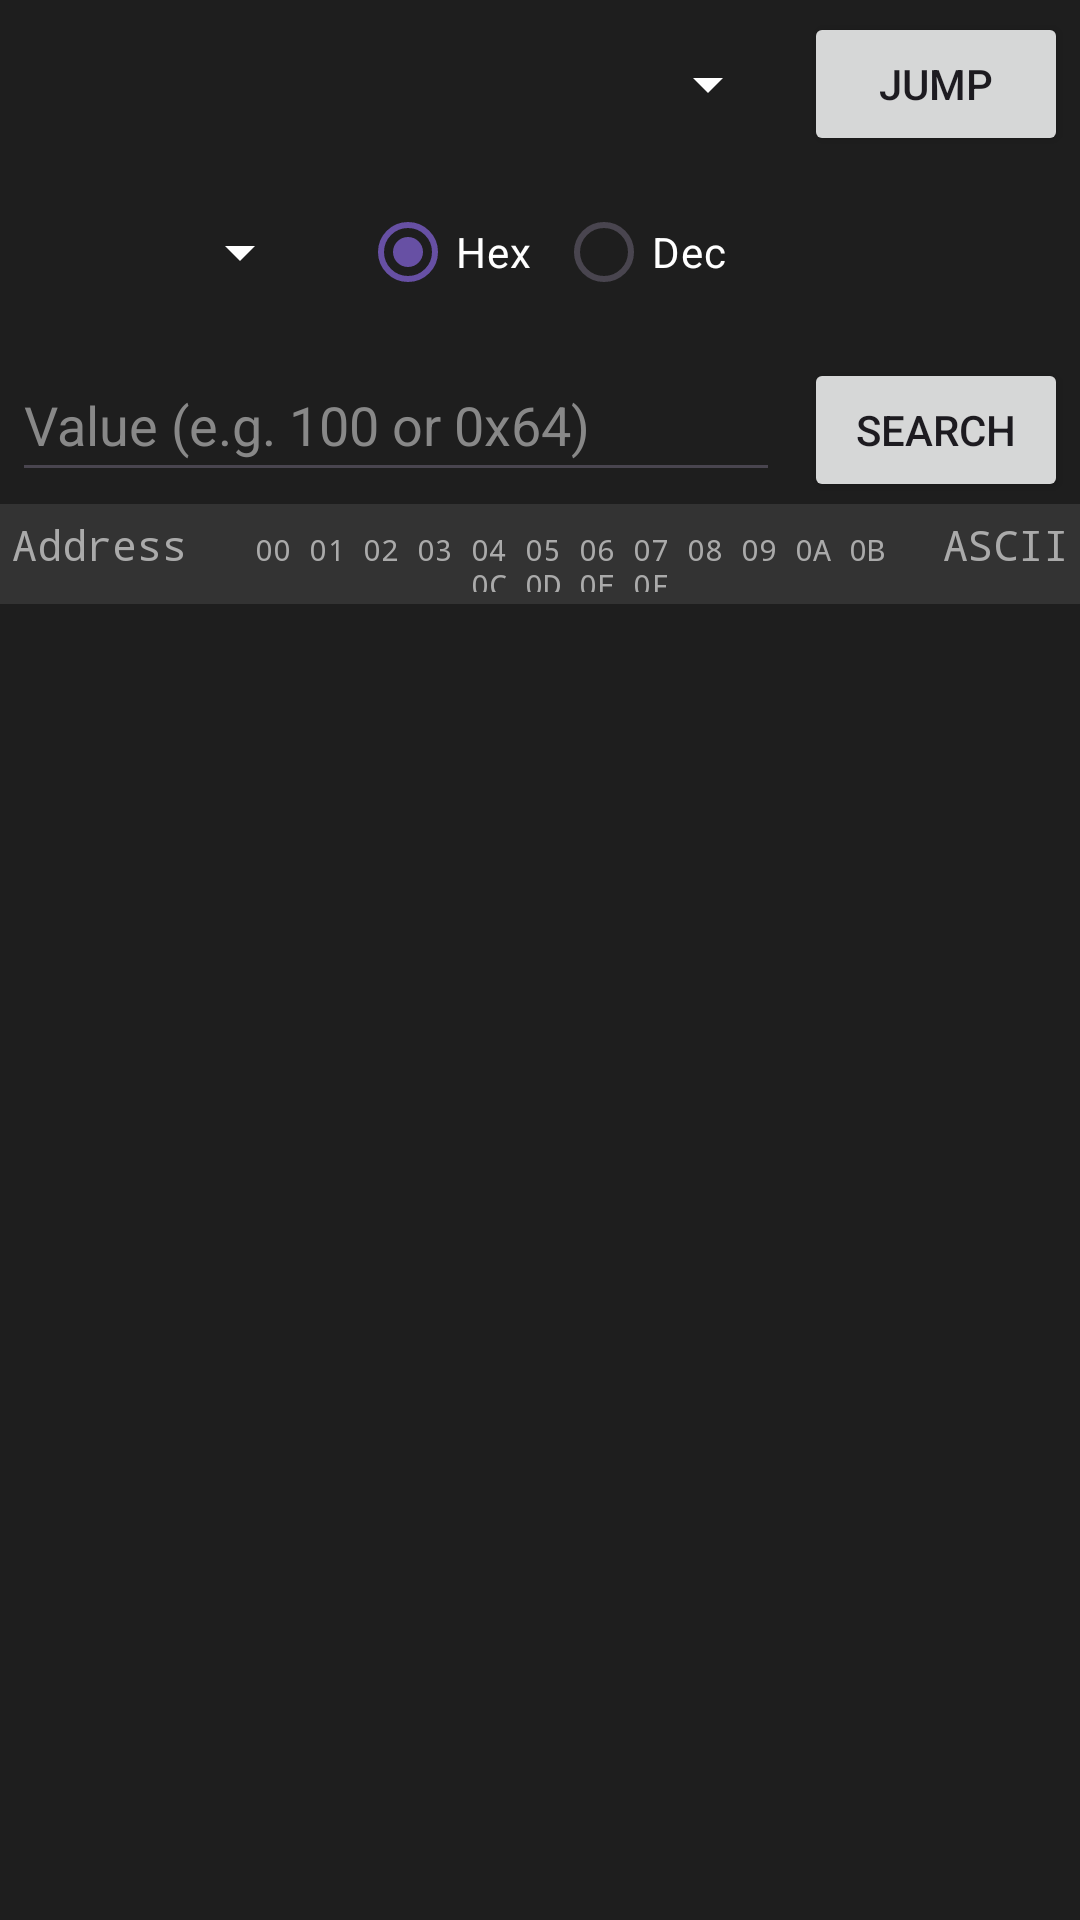

Android layout source for this screen:
<!-- AndroidManifest.xml: application theme AppTheme -->
<!-- res/layout/fragment_hex_editor.xml -->
<?xml version="1.0" encoding="utf-8"?>
<LinearLayout xmlns:android="http://schemas.android.com/apk/res/android"
    android:layout_width="match_parent"
    android:layout_height="match_parent"
    android:orientation="vertical"
    android:background="#1E1E1E">

    
    <LinearLayout
        android:layout_width="match_parent"
        android:layout_height="wrap_content"
        android:orientation="horizontal"
        android:padding="4dp"
        android:gravity="center_vertical">

        <Spinner
            android:id="@+id/region_spinner"
            android:layout_width="0dp"
            android:layout_height="wrap_content"
            android:layout_weight="1"
            android:backgroundTint="#FFFFFF"
            android:minHeight="48dp" />

        <Button
            android:id="@+id/btn_jump"
            android:layout_width="wrap_content"
            android:layout_height="wrap_content"
            android:text="Jump"
            android:layout_marginStart="8dp"/>
    </LinearLayout>

    
    <LinearLayout
        android:layout_width="match_parent"
        android:layout_height="wrap_content"
        android:orientation="horizontal"
        android:padding="4dp"
        android:gravity="center_vertical">

        <Spinner
            android:id="@+id/type_spinner"
            android:layout_width="wrap_content"
            android:layout_height="wrap_content"
            android:backgroundTint="#FFFFFF"
            android:minWidth="100dp"
            android:minHeight="48dp"/>

        <RadioGroup
            android:id="@+id/rg_base"
            android:layout_width="wrap_content"
            android:layout_height="wrap_content"
            android:orientation="horizontal"
            android:layout_marginStart="16dp">

            <RadioButton
                android:id="@+id/rb_hex"
                android:layout_width="wrap_content"
                android:layout_height="wrap_content"
                android:text="Hex"
                android:textColor="#FFFFFF"
                android:checked="true"/>

            <RadioButton
                android:id="@+id/rb_dec"
                android:layout_width="wrap_content"
                android:layout_height="wrap_content"
                android:text="Dec"
                android:textColor="#FFFFFF"
                android:layout_marginStart="8dp"/>
        </RadioGroup>
    </LinearLayout>

    
    <LinearLayout
        android:layout_width="match_parent"
        android:layout_height="wrap_content"
        android:orientation="horizontal"
        android:padding="4dp">

        <EditText
            android:id="@+id/search_input"
            android:layout_width="0dp"
            android:layout_height="wrap_content"
            android:layout_weight="1"
            android:hint="Value (e.g. 100 or 0x64)"
            android:textColor="#FFFFFF"
            android:textColorHint="#888888"
            android:inputType="textNoSuggestions"
            android:minHeight="48dp"/>

        <Button
            android:id="@+id/btn_search"
            android:layout_width="wrap_content"
            android:layout_height="wrap_content"
            android:text="Search"
            android:layout_marginStart="8dp"/>
    </LinearLayout>

    
    <LinearLayout
        android:layout_width="match_parent"
        android:layout_height="wrap_content"
        android:padding="4dp"
        android:background="#333333">
        <TextView
            android:layout_width="80dp"
            android:layout_height="wrap_content"
            android:text="Address"
            android:textColor="#AAAAAA"
            android:typeface="monospace"/>
        <TextView
            android:layout_width="0dp"
            android:layout_height="wrap_content"
            android:layout_weight="1"
            android:text="00 01 02 03 04 05 06 07 08 09 0A 0B 0C 0D 0E 0F"
            android:textColor="#AAAAAA"
            android:typeface="monospace"
            android:gravity="center"
            android:textSize="10sp"/>
        <TextView
            android:layout_width="60dp"
            android:layout_height="wrap_content"
            android:text="ASCII"
            android:textColor="#AAAAAA"
            android:typeface="monospace"
            android:gravity="end"/>
    </LinearLayout>

    
    <androidx.recyclerview.widget.RecyclerView
        android:id="@+id/hex_recycler_view"
        android:layout_width="match_parent"
        android:layout_height="0dp"
        android:layout_weight="1"
        android:scrollbars="vertical" />

</LinearLayout>
<!-- resources referenced by this layout -->
<resources>
  <style name="AppTheme" parent="Theme.Material3.Light.NoActionBar">
          <item name="colorPrimary">@color/md_theme_light_primary</item>
          <item name="colorOnPrimary">@color/md_theme_light_onPrimary</item>
          <item name="colorPrimaryContainer">@color/md_theme_light_primaryContainer</item>
          <item name="colorOnPrimaryContainer">@color/md_theme_light_onPrimaryContainer</item>
          <item name="colorSecondary">@color/md_theme_light_secondary</item>
          <item name="colorOnSecondary">@color/md_theme_light_onSecondary</item>
          <item name="colorSecondaryContainer">@color/md_theme_light_secondaryContainer</item>
          <item name="colorOnSecondaryContainer">@color/md_theme_light_onSecondaryContainer</item>
          <item name="colorTertiary">@color/md_theme_light_tertiary</item>
          <item name="colorOnTertiary">@color/md_theme_light_onTertiary</item>
          <item name="colorTertiaryContainer">@color/md_theme_light_tertiaryContainer</item>
          <item name="colorOnTertiaryContainer">@color/md_theme_light_onTertiaryContainer</item>
          <item name="colorError">@color/md_theme_light_error</item>
          <item name="colorOnError">@color/md_theme_light_onError</item>
          <item name="colorErrorContainer">@color/md_theme_light_errorContainer</item>
          <item name="colorOnErrorContainer">@color/md_theme_light_onErrorContainer</item>
          <item name="colorOutline">@color/md_theme_light_outline</item>
          <item name="android:colorBackground">@color/md_theme_light_background</item>
          <item name="colorOnBackground">@color/md_theme_light_onBackground</item>
          <item name="colorSurface">@color/md_theme_light_surface</item>
          <item name="colorOnSurface">@color/md_theme_light_onSurface</item>
          <item name="colorSurfaceVariant">@color/md_theme_light_surfaceVariant</item>
          <item name="colorOnSurfaceVariant">@color/md_theme_light_onSurfaceVariant</item>
          <item name="colorSurfaceInverse">@color/md_theme_light_inverseSurface</item>
          <item name="colorOnSurfaceInverse">@color/md_theme_light_inverseOnSurface</item>
          <item name="colorPrimaryInverse">@color/md_theme_light_inversePrimary</item>
      </style>
  <color name="md_theme_light_primary">#6750A4</color>
  <color name="md_theme_light_onPrimary">#FFFFFF</color>
  <color name="md_theme_light_primaryContainer">#EADDFF</color>
  <color name="md_theme_light_onPrimaryContainer">#21005D</color>
  <color name="md_theme_light_secondary">#625B71</color>
  <color name="md_theme_light_onSecondary">#FFFFFF</color>
  <color name="md_theme_light_secondaryContainer">#E8DEF8</color>
  <color name="md_theme_light_onSecondaryContainer">#1D192B</color>
  <color name="md_theme_light_tertiary">#7D5260</color>
  <color name="md_theme_light_onTertiary">#FFFFFF</color>
  <color name="md_theme_light_tertiaryContainer">#FFD8E4</color>
  <color name="md_theme_light_onTertiaryContainer">#31111D</color>
  <color name="md_theme_light_error">#B3261E</color>
  <color name="md_theme_light_onError">#FFFFFF</color>
  <color name="md_theme_light_errorContainer">#F9DEDC</color>
  <color name="md_theme_light_onErrorContainer">#410E0B</color>
  <color name="md_theme_light_outline">#79747E</color>
  <color name="md_theme_light_background">#FFFBFE</color>
  <color name="md_theme_light_onBackground">#1C1B1F</color>
  <color name="md_theme_light_surface">#FFFBFE</color>
  <color name="md_theme_light_onSurface">#1C1B1F</color>
  <color name="md_theme_light_surfaceVariant">#E7E0EC</color>
  <color name="md_theme_light_onSurfaceVariant">#49454F</color>
  <color name="md_theme_light_inverseSurface">#313033</color>
  <color name="md_theme_light_inverseOnSurface">#F4EFF4</color>
  <color name="md_theme_light_inversePrimary">#D0BCFF</color>
</resources>
